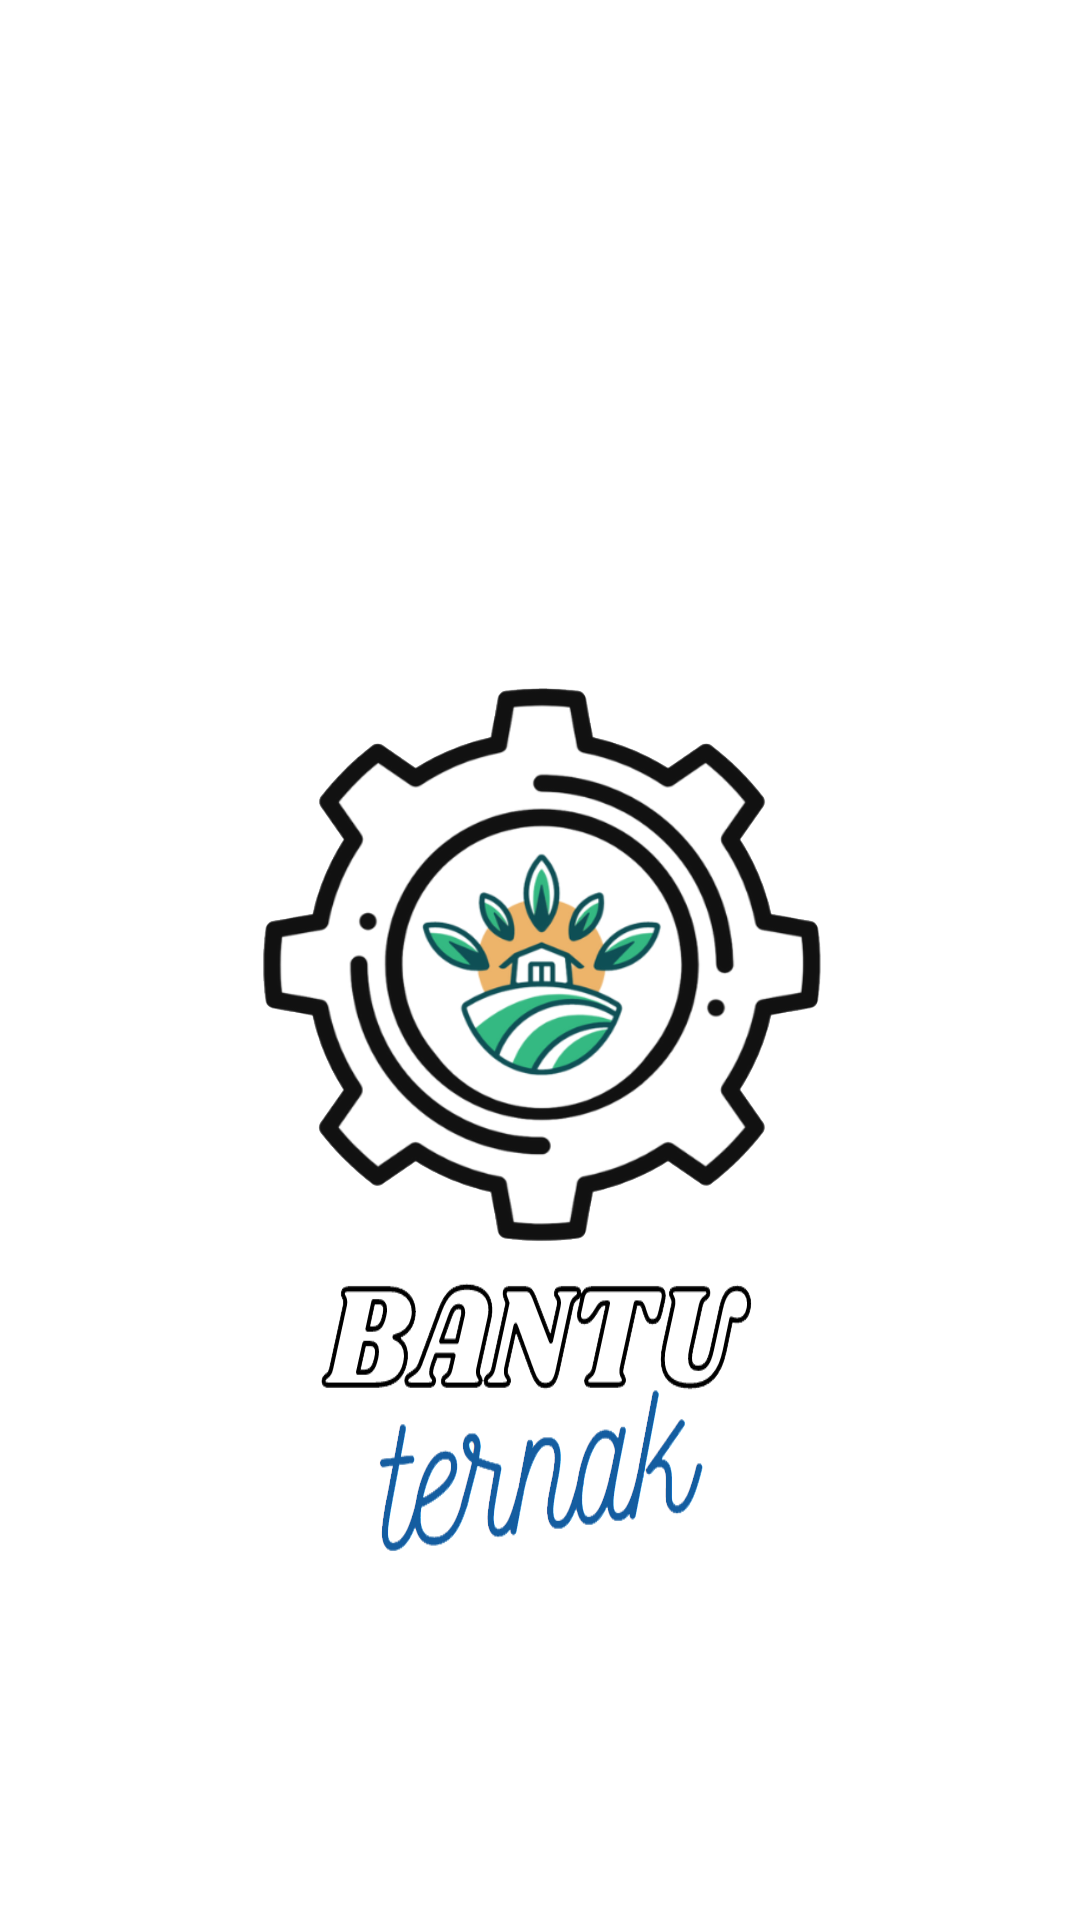

The Android layout XML behind this screen, and the referenced resources:
<!-- AndroidManifest.xml: application theme Theme.Sapiii -->
<!-- res/layout/activity_splash_screen.xml -->
<?xml version="1.0" encoding="utf-8"?>
<androidx.constraintlayout.widget.ConstraintLayout xmlns:android="http://schemas.android.com/apk/res/android"
    xmlns:app="http://schemas.android.com/apk/res-auto"
    xmlns:tools="http://schemas.android.com/tools"
    android:layout_width="match_parent"
    android:layout_height="match_parent"
    tools:context=".feature.splash.SplashScreenActivity">

    <RelativeLayout
        android:layout_width="match_parent"
        android:layout_height="match_parent"
        tools:ignore="MissingConstraints">

        <ImageView
            android:id="@+id/imglogo"
            android:layout_width="200dp"
            android:layout_height="200dp"
            android:layout_centerInParent="true"
            android:background="@drawable/logo" />

        <ImageView
            android:layout_width="150dp"
            android:layout_height="100dp"
            android:layout_below="@+id/imglogo"
            android:layout_centerInParent="true"
            android:background="@drawable/text_logo" />

    </RelativeLayout>

</androidx.constraintlayout.widget.ConstraintLayout>
<!-- resources referenced by this layout -->
<resources>
  <!-- drawable logo: png bitmap (drawable, 432407 bytes) -->
  <!-- drawable text_logo: png bitmap (drawable, 27600 bytes) -->
  <style name="Theme.Sapiii" parent="Theme.MaterialComponents.DayNight.NoActionBar">
          
          <item name="colorPrimary">@color/purple_500</item>
          <item name="colorPrimaryVariant">@color/purple_700</item>
          <item name="colorOnPrimary">@color/white</item>
          
          <item name="colorSecondary">@color/teal_200</item>
          <item name="colorSecondaryVariant">@color/teal_700</item>
          <item name="colorOnSecondary">@color/black</item>
          
          <item name="android:statusBarColor">?attr/colorPrimaryVariant</item>
          
  
  
      </style>
  <color name="purple_500">#FF6200EE</color>
  <color name="purple_700">#FF3700B3</color>
  <color name="white">#FFFFFFFF</color>
  <color name="teal_200">#FF03DAC5</color>
  <color name="teal_700">#FF018786</color>
  <color name="black">#FF000000</color>
</resources>
